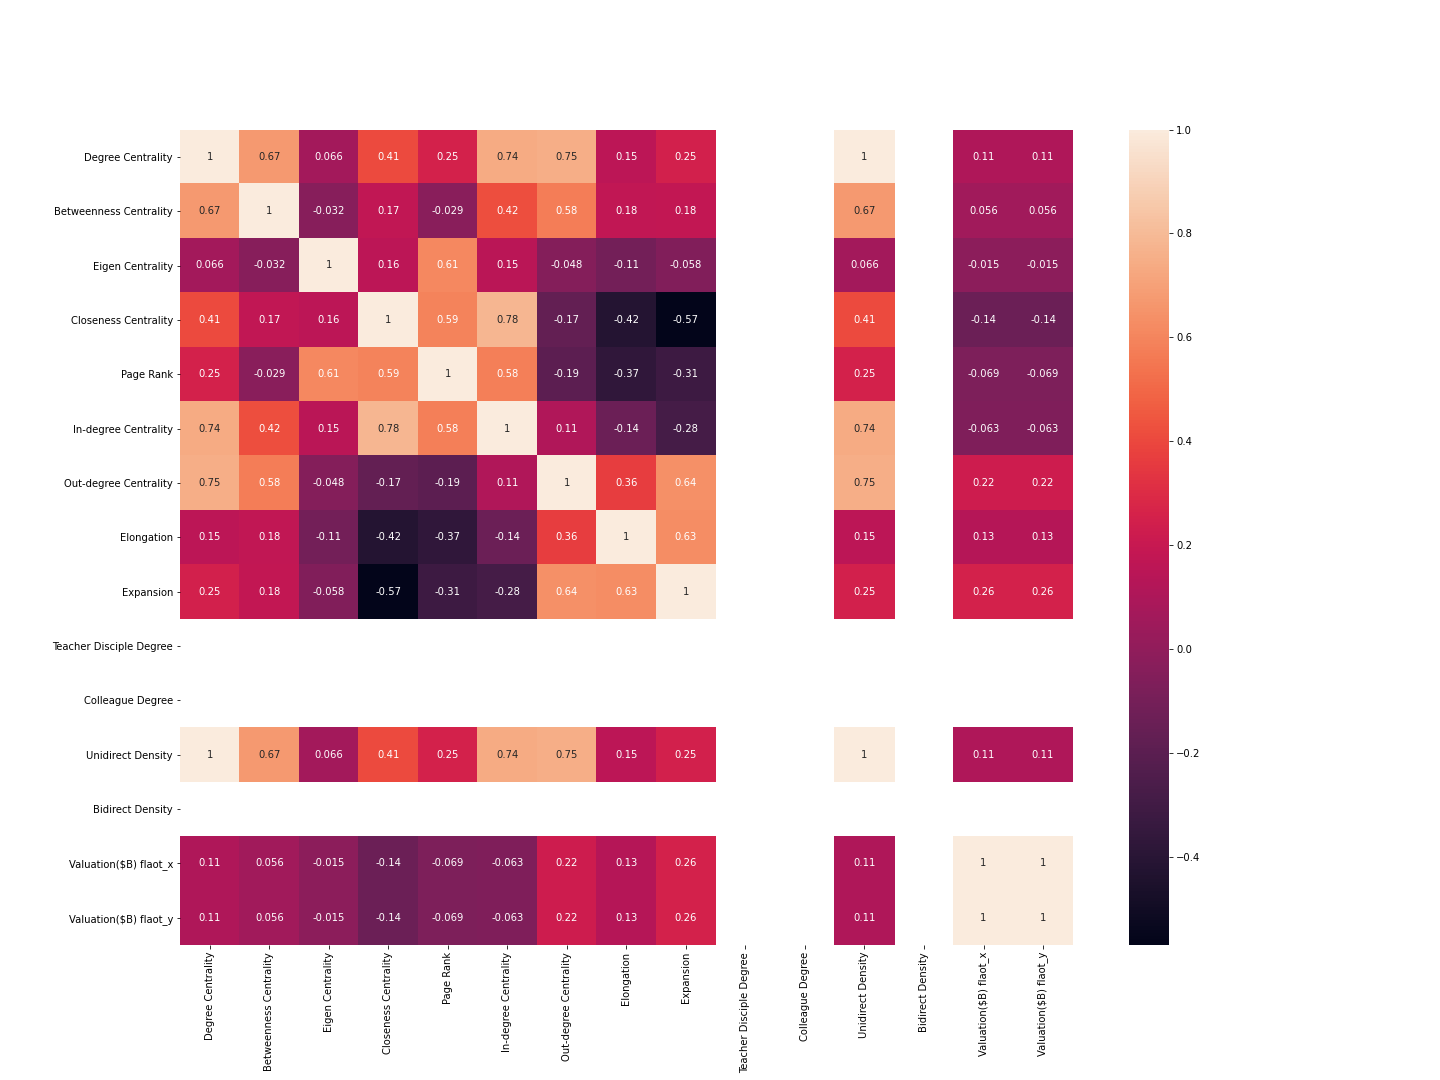

The table this chart was drawn from, first rows:
, Degree Centrality, Betweenness Centrality, Eigen Centrality, Closeness Centrality, Page Rank, In-degree Centrality, Out-degree Centrality, Elongation, Expansion, Teacher Disciple Degree, Colleague Degree, Unidirect Density, Bidirect Density, Valuation($B) flaot_x, Valuation($B) flaot_y
Degree Centrality, 1.0, 0.6702, 0.06576, 0.4055, 0.2542, 0.7376, 0.753, 0.1549, 0.2463, , , 1, , 0.1086, 0.1086
Betweenness Centrality, 0.6702, 1.0, -0.03226, 0.1745, -0.02873, 0.4209, 0.5762, 0.1764, 0.181, , , 0.6702, , 0.0557, 0.0557
Eigen Centrality, 0.06576, -0.03226, 1.0, 0.156, 0.6134, 0.1488, -0.04823, -0.1089, -0.05837, , , 0.06576, , -0.01525, -0.01525
Closeness Centrality, 0.4055, 0.1745, 0.156, 1.0, 0.5942, 0.784, -0.1671, -0.4168, -0.5697, , , 0.4055, , -0.1374, -0.1374
Page Rank, 0.2542, -0.02873, 0.6134, 0.5942, 1.0, 0.5806, -0.1917, -0.3675, -0.3126, , , 0.2542, , -0.06946, -0.06946
In-degree Centrality, 0.7376, 0.4209, 0.1488, 0.784, 0.5806, 1.0, 0.1111, -0.1382, -0.2838, , , 0.7376, , -0.0635, -0.0635
Out-degree Centrality, 0.753, 0.5762, -0.04823, -0.1671, -0.1917, 0.1111, 1.0, 0.3627, 0.6391, , , 0.753, , 0.2217, 0.2217
Elongation, 0.1549, 0.1764, -0.1089, -0.4168, -0.3675, -0.1382, 0.3627, 1.0, 0.6288, , , 0.1549, , 0.1313, 0.1313
Expansion, 0.2463, 0.181, -0.05837, -0.5697, -0.3126, -0.2838, 0.6391, 0.6288, 1.0, , , 0.2463, , 0.2559, 0.2559
Teacher Disciple Degree, , , , , , , , , , , , , , , 
Colleague Degree, , , , , , , , , , , , , , , 
Unidirect Density, 1, 0.6702, 0.06576, 0.4055, 0.2542, 0.7376, 0.753, 0.1549, 0.2463, , , 1.0, , 0.1086, 0.1086
Bidirect Density, , , , , , , , , , , , , , , 
Valuation($B) flaot_x, 0.1086, 0.0557, -0.01525, -0.1374, -0.06946, -0.0635, 0.2217, 0.1313, 0.2559, , , 0.1086, , 1.0, 1.0
Valuation($B) flaot_y, 0.1086, 0.0557, -0.01525, -0.1374, -0.06946, -0.0635, 0.2217, 0.1313, 0.2559, , , 0.1086, , 1.0, 1.0
